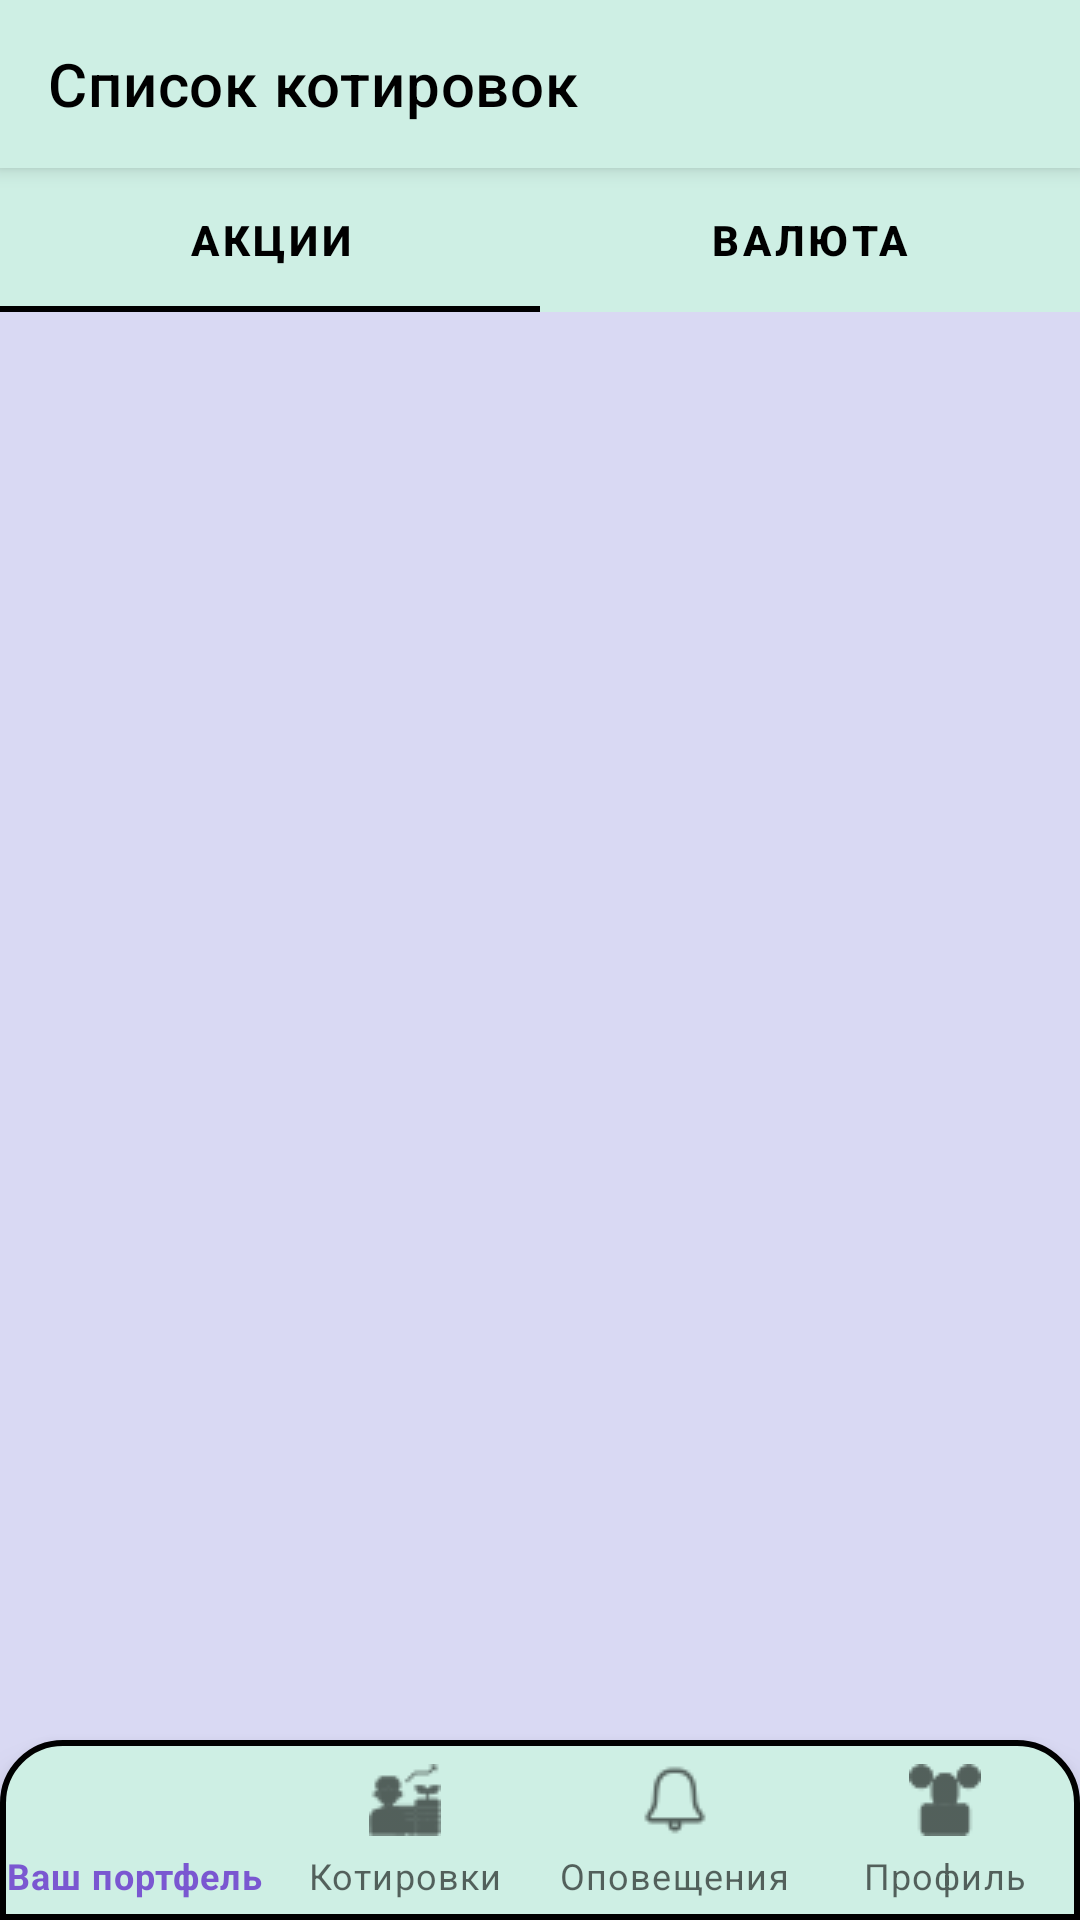

Android layout source for this screen:
<!-- AndroidManifest.xml: application theme Theme.IvestDay -->
<!-- res/layout/quotes.xml -->
<?xml version="1.0" encoding="utf-8"?>
<FrameLayout xmlns:android="http://schemas.android.com/apk/res/android"
    xmlns:app="http://schemas.android.com/apk/res-auto"
    android:layout_width="match_parent"
    android:layout_height="match_parent"
    xmlns:tools="http://schemas.android.com/tools"
    tools:context="com.example.ivestday.view.Quotes">

<androidx.constraintlayout.widget.ConstraintLayout
    android:layout_width="match_parent"
    android:layout_height="match_parent"
    android:background="@color/main_background">

    <com.google.android.material.appbar.MaterialToolbar
        android:id="@+id/topAppBar_quotes"
        style="@style/Widget.MaterialComponents.Toolbar.Primary"
        android:layout_width="match_parent"
        android:layout_height="?attr/actionBarSize"
        android:background="@color/main_2"
        app:layout_constraintTop_toTopOf="parent"
        app:title="@string/quotes_list"
        app:titleTextColor="@color/black">

    </com.google.android.material.appbar.MaterialToolbar>

    <com.google.android.material.tabs.TabLayout
        android:id="@+id/TabLayout"
        android:layout_width="match_parent"
        android:layout_height="wrap_content"
        app:tabMode="fixed"
        app:layout_constraintTop_toBottomOf="@+id/topAppBar_quotes"
        android:background="@color/main_2"
        app:tabTextColor="@color/black"
        app:tabIndicatorColor="@color/black">

        <com.google.android.material.tabs.TabItem
            android:layout_width="wrap_content"
            android:layout_height="wrap_content"
            android:text="@string/Stocks" />

        <com.google.android.material.tabs.TabItem
            android:layout_width="wrap_content"
            android:layout_height="wrap_content"
            android:text="@string/Currency"
            />

    </com.google.android.material.tabs.TabLayout>

    <androidx.recyclerview.widget.RecyclerView
        android:id="@+id/countriesList"
        android:layout_width="0dp"
        android:layout_height="0dp"
        android:layout_marginTop="2dp"
        android:layout_marginBottom="2dp"
        android:scrollbars="vertical"
        app:layout_constraintBottom_toTopOf="@id/bottomNavigation"
        app:layout_constraintLeft_toLeftOf="parent"
        app:layout_constraintRight_toRightOf="parent"
        app:layout_constraintTop_toBottomOf="@+id/TabLayout" />

    <com.google.android.material.bottomnavigation.BottomNavigationView
        android:id="@+id/bottomNavigation"
        android:layout_width="match_parent"
        android:layout_height="60dp"
        android:background="@drawable/rounded_bot_nav"
        app:menu="@menu/bottom_navigation_menu"
        app:layout_constraintBottom_toBottomOf="parent"
        app:labelVisibilityMode="labeled" />

</androidx.constraintlayout.widget.ConstraintLayout>

</FrameLayout>
<!-- resources referenced by this layout -->
<resources>
  <color name="black">#FF000000</color>
  <color name="main_2">#FFCEEFE4</color>
  <color name="main_background">#FFD9D9F3</color>
  <!-- drawable rounded_bot_nav (drawable) -->
  <?xml version="1.0" encoding="utf-8"?>
  <shape xmlns:android="http://schemas.android.com/apk/res/android">
      <solid android:color="@color/main_2" />
      <stroke android:width="2dip"
          android:color="@color/black"/>
      <corners
          android:topRightRadius="20dp"
          android:topLeftRadius="20dp"/>
  </shape>
  <string name="Currency"><b>Валюта</b></string>
  <string name="Stocks"><b>Акции</b></string>
  <string name="quotes_list">Список котировок</string>
  <style name="Theme.IvestDay" parent="Theme.MaterialComponents.DayNight.DarkActionBar">
          
          <item name="colorPrimary">@color/buttons</item>
          <item name="colorPrimaryVariant">@color/purple_700</item>
          <item name="colorOnPrimary">@color/white</item>
          
          <item name="colorSecondary">@color/teal_200</item>
          <item name="colorSecondaryVariant">@color/teal_700</item>
          <item name="colorOnSecondary">@color/black</item>
          
          <item name="windowNoTitle">true</item>
          <item name="android:statusBarColor" tools:targetApi="l">?attr/colorPrimaryVariant</item>
          
      </style>
  <color name="buttons">#FF7A57D1</color>
  <color name="purple_700">#FF3700B3</color>
  <color name="white">#00FFFFFF</color>
  <color name="teal_200">#FF03DAC5</color>
  <color name="teal_700">#FF018786</color>
</resources>
